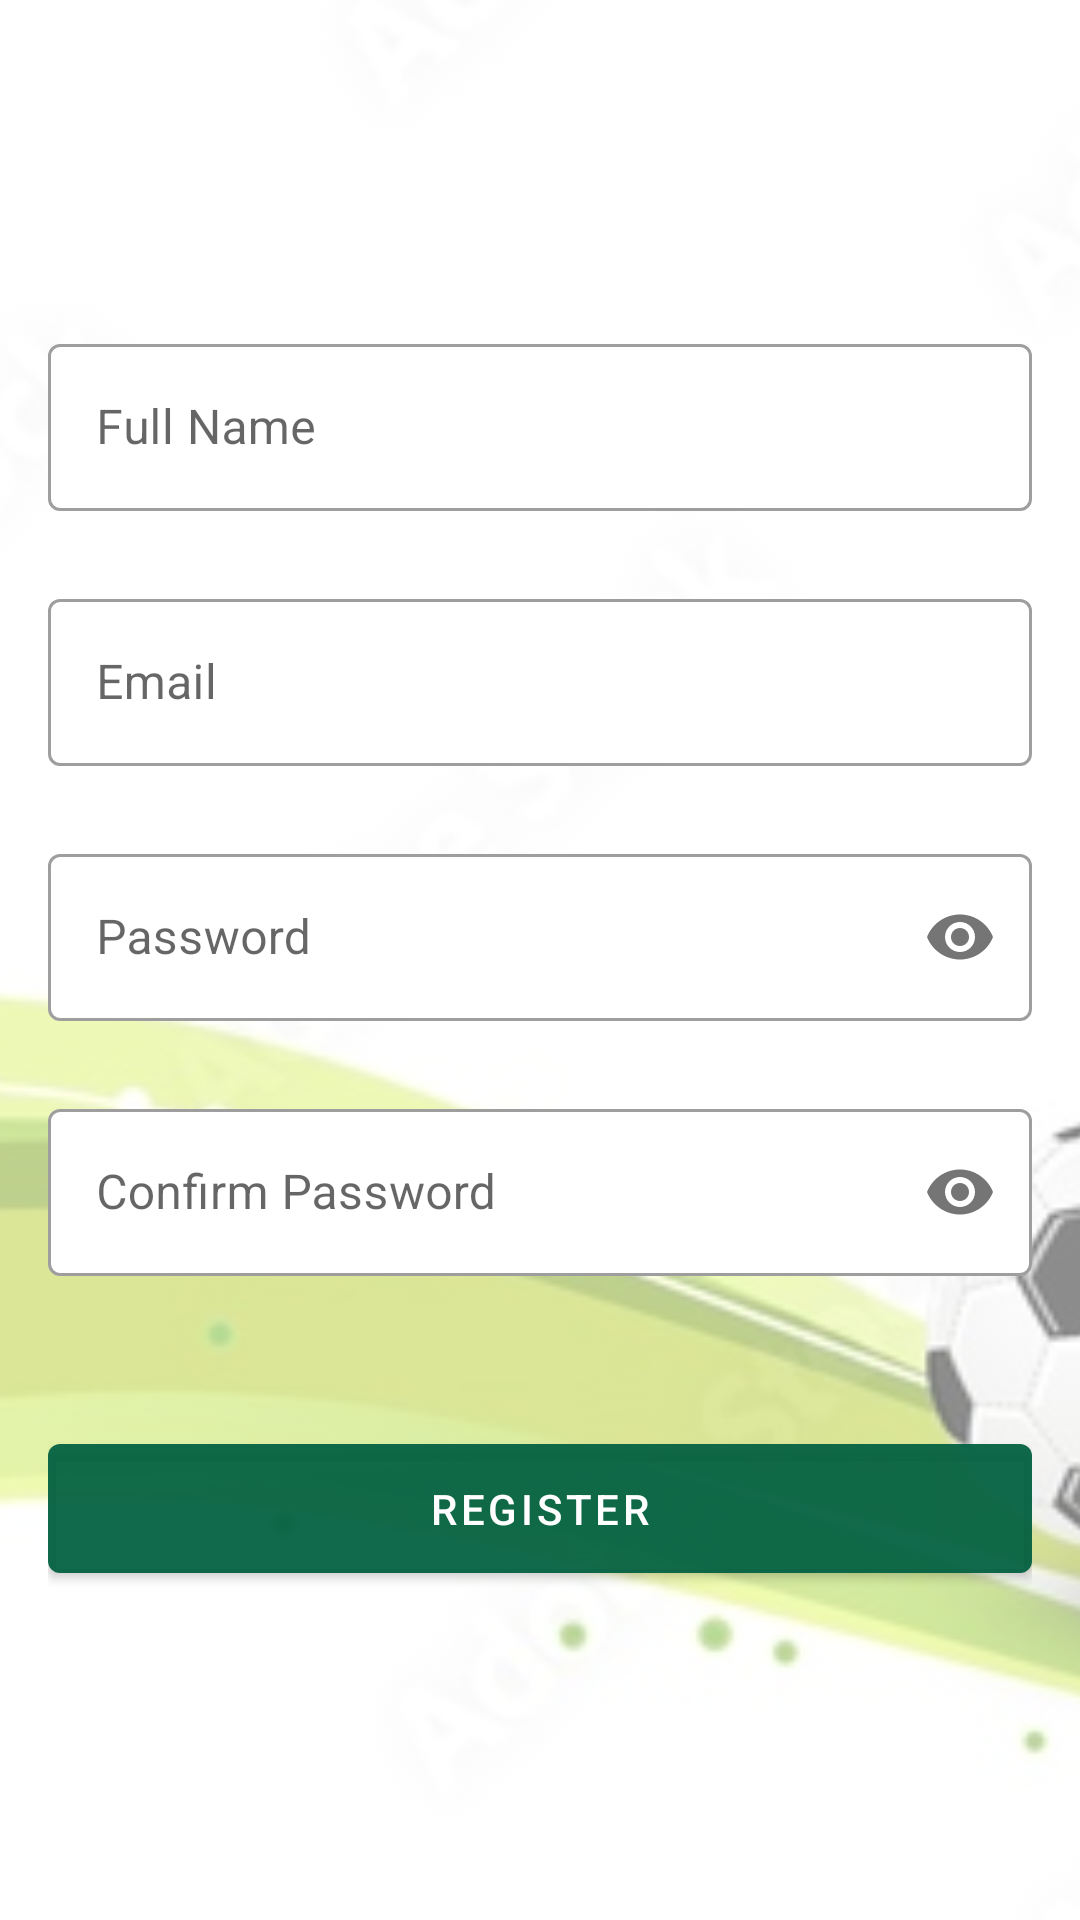

Layout XML and referenced resources for this Android screen:
<!-- AndroidManifest.xml: application theme Theme.ChatEquipeMaroc -->
<!-- res/layout/activity_register.xml -->
<?xml version="1.0" encoding="utf-8"?>
<RelativeLayout xmlns:android="http://schemas.android.com/apk/res/android"
    xmlns:app="http://schemas.android.com/apk/res-auto"
    xmlns:tools="http://schemas.android.com/tools"
    android:layout_width="match_parent"
    android:layout_height="match_parent"
    tools:context=".activities.RegisterActivity">

    <ImageView
        android:layout_width="match_parent"
        android:layout_height="match_parent"
        android:src="@drawable/cora"
        android:scaleType="centerCrop"
        android:alpha="0.5"/>

    <LinearLayout
        android:layout_width="match_parent"
        android:layout_height="match_parent"
        android:padding="16dp"
        android:orientation="vertical"
        android:gravity="center">

        <com.google.android.material.textfield.TextInputLayout
            android:id="@+id/layoutTextInputName"
            android:layout_width="match_parent"
            style="@style/Widget.MaterialComponents.TextInputLayout.OutlinedBox"
            app:boxBackgroundColor="@color/white"
            android:hint="Full Name"
            android:layout_height="wrap_content">
            <com.google.android.material.textfield.TextInputEditText
                android:layout_width="match_parent"
                android:layout_height="wrap_content"
                android:inputType="textEmailAddress"/>
        </com.google.android.material.textfield.TextInputLayout>

        <com.google.android.material.textfield.TextInputLayout
            android:id="@+id/layoutTextInputEmail"
            android:layout_width="match_parent"
            style="@style/Widget.MaterialComponents.TextInputLayout.OutlinedBox"
            app:boxBackgroundColor="@color/white"
            android:layout_marginTop="24dp"
            android:hint="Email"
            android:layout_height="wrap_content">
            <com.google.android.material.textfield.TextInputEditText
                android:layout_width="match_parent"
                android:layout_height="wrap_content"
                android:inputType="textEmailAddress"/>
        </com.google.android.material.textfield.TextInputLayout>

        <com.google.android.material.textfield.TextInputLayout
            android:id="@+id/layoutTextInputPassword"
            android:layout_width="match_parent"
            android:layout_marginTop="24dp"
            app:passwordToggleEnabled="true"
            style="@style/Widget.MaterialComponents.TextInputLayout.OutlinedBox"
            app:boxBackgroundColor="@color/white"
            android:hint="Password"
            android:layout_height="wrap_content">
            <com.google.android.material.textfield.TextInputEditText
                android:layout_width="match_parent"
                android:layout_height="wrap_content"
                android:inputType="textPassword"/>
        </com.google.android.material.textfield.TextInputLayout>

        <com.google.android.material.textfield.TextInputLayout
            android:id="@+id/layoutTextInputConfirmPassword"
            android:layout_width="match_parent"
            android:layout_marginTop="24dp"
            app:passwordToggleEnabled="true"
            style="@style/Widget.MaterialComponents.TextInputLayout.OutlinedBox"
            app:boxBackgroundColor="@color/white"
            android:hint="Confirm Password"
            android:layout_height="wrap_content">
            <com.google.android.material.textfield.TextInputEditText
                android:layout_width="match_parent"
                android:layout_height="wrap_content"
                android:inputType="textPassword"/>
        </com.google.android.material.textfield.TextInputLayout>

        <com.google.android.material.button.MaterialButton
            android:id="@+id/btnRegister"
            android:layout_width="match_parent"
            android:layout_height="55dp"
            android:layout_gravity="center_horizontal"
            android:text="REGISTER"
            android:layout_marginTop="50dp"/>

    </LinearLayout>

</RelativeLayout>
<!-- resources referenced by this layout -->
<resources>
  <color name="white">#FFFFFFFF</color>
  <!-- drawable cora: jpeg bitmap (drawable, 30102 bytes) -->
  <style name="Theme.ChatEquipeMaroc" parent="Base.Theme.ChatEquipeMaroc" />
  <style name="Base.Theme.ChatEquipeMaroc" parent="Theme.MaterialComponents.Light.DarkActionBar">
          
          
          <item name="colorPrimary">@color/colorPrimary</item>
          <item name="colorPrimaryVariant">@color/colorPrimaryVariant</item>
          <item name="colorOnPrimary">@color/white</item>
          
          <item name="colorSecondary">@color/green</item>
          <item name="colorSecondaryVariant">@color/redSec</item>
          <item name="colorOnSecondary">@color/black</item>
          
          <item name="android:statusBarColor" tools:targetApi="l">?attr/colorPrimaryVariant</item>
      </style>
  <color name="colorPrimary">#EE026041</color>
  <color name="colorPrimaryVariant">#026041</color>
  <color name="green">#026041</color>
  <color name="redSec">#6E0505</color>
  <color name="black">#FF000000</color>
</resources>
